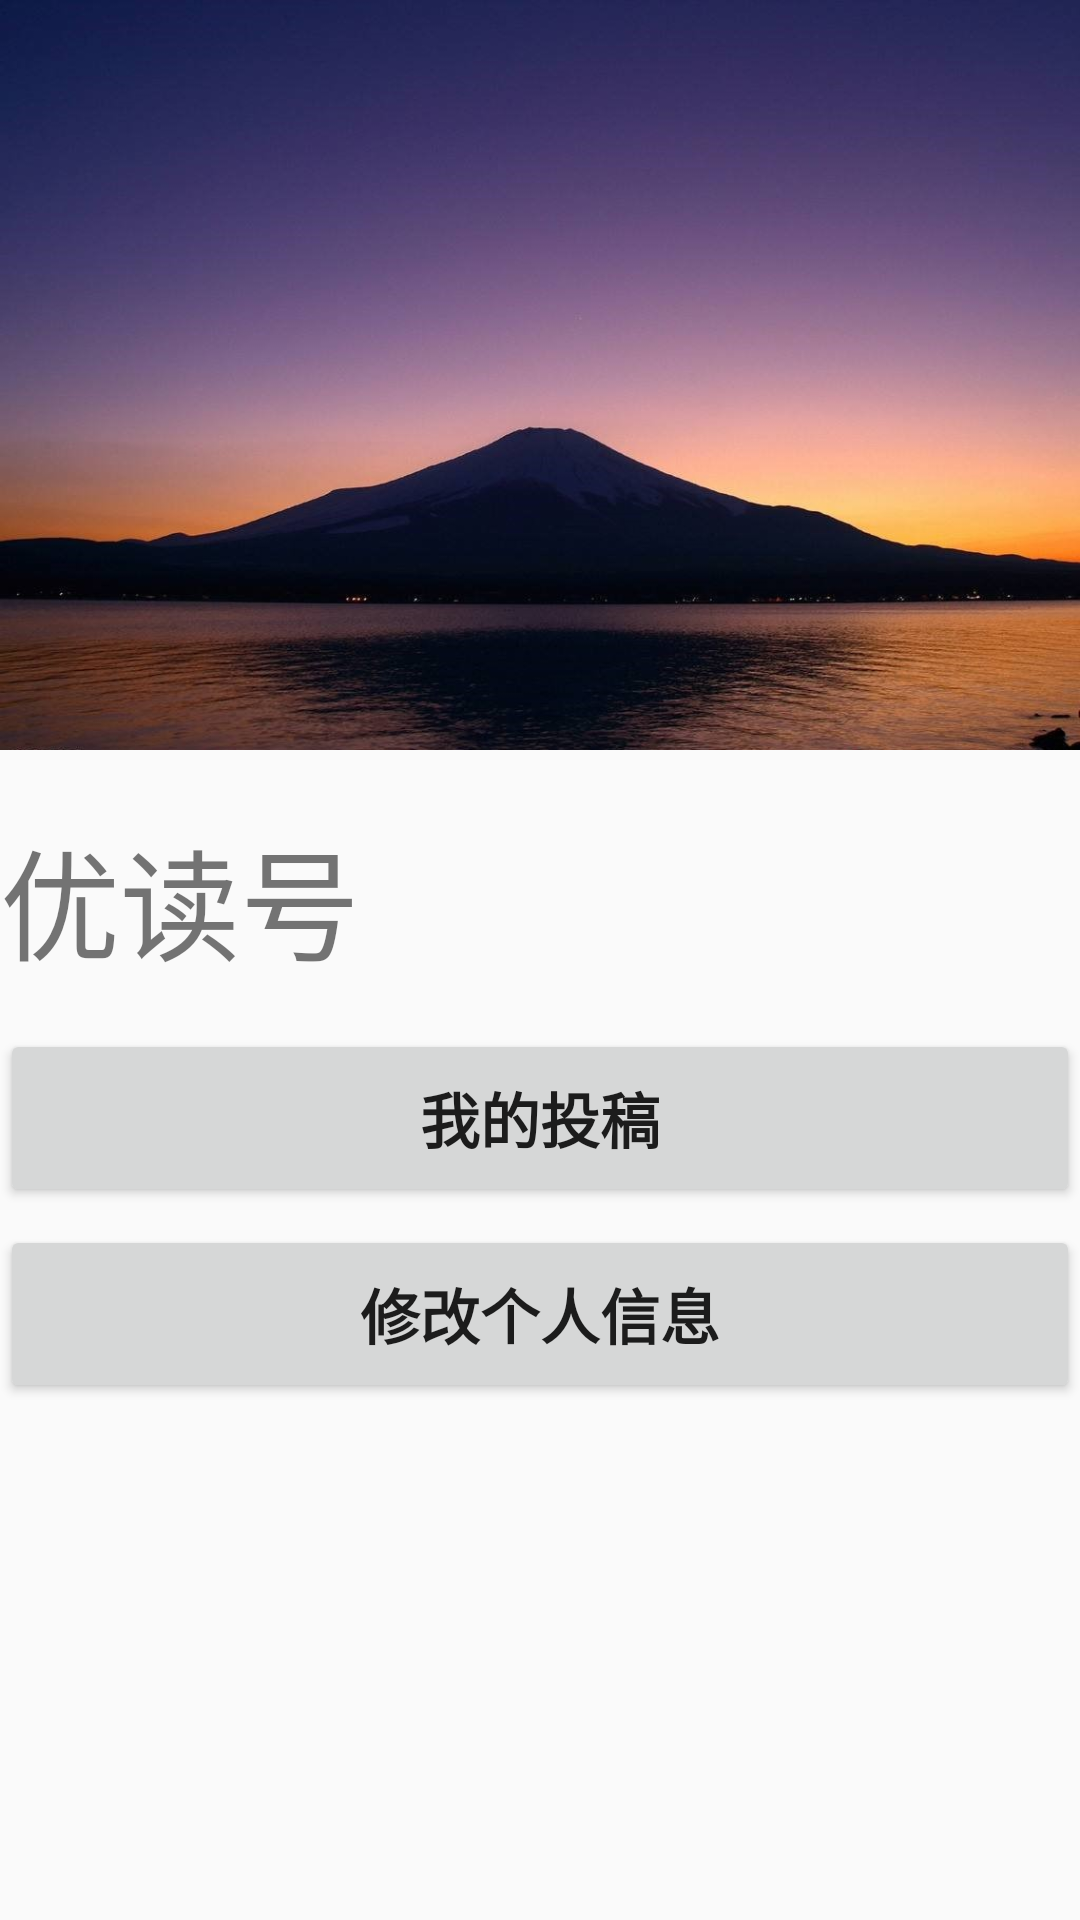

Write the Android layout XML for this screen, with the resource values it uses.
<!-- AndroidManifest.xml: application theme AppTheme -->
<!-- res/layout/fragment_personal.xml -->
<?xml version="1.0" encoding="utf-8"?>
<LinearLayout xmlns:android="http://schemas.android.com/apk/res/android"
    xmlns:tools="http://schemas.android.com/tools"
    android:layout_width="match_parent"
    android:layout_height="match_parent"
    android:orientation="vertical"
    tools:context=".PersonalFragment">

    <LinearLayout
        android:layout_width="match_parent"
        android:layout_height="match_parent"
        android:orientation="vertical">

        <FrameLayout
            android:layout_width="match_parent"
            android:layout_height="250dp"
            android:background="@drawable/bg_profile_pictrue">

            <LinearLayout
                android:layout_width="wrap_content"
                android:layout_height="wrap_content"
                android:layout_gravity="center"
                android:gravity="center"
                android:orientation="vertical">

                <ImageView
                    android:id="@+id/profile_picture"
                    android:layout_width="100dp"
                    android:layout_height="100dp"
                    tools:ignore="ContentDescription" />

                <TextView
                    android:id="@+id/tv_account_name"
                    android:layout_width="wrap_content"
                    android:layout_height="wrap_content"
                    android:textSize="20sp" />

            </LinearLayout>

        </FrameLayout>

        <LinearLayout
            android:layout_width="match_parent"
            android:layout_height="80dp"
            android:layout_marginTop="10dp"
            android:gravity="center_vertical">

            <TextView
                android:layout_width="wrap_content"
                android:layout_height="wrap_content"
                android:text="@string/text_account"
                android:textSize="40sp" />

            <TextView
                android:id="@+id/tv_account_uid"
                android:layout_width="match_parent"
                android:layout_height="wrap_content"
                android:gravity="right"
                android:textColor="#5676777A"
                android:textSize="40sp"
                tools:text="123456" />
        </LinearLayout>

        <Button
            android:id="@+id/btn_submission"
            style="@style/ProfileBtn"
            android:text="@string/my_submission" />

        <Button
            android:id="@+id/btn_modify"
            style="@style/ProfileBtn"
            android:text="@string/modify_profile" />

    </LinearLayout>

</LinearLayout>
<!-- resources referenced by this layout -->
<resources>
  <!-- drawable bg_profile_pictrue: jpg bitmap (drawable, 70325 bytes) -->
  <string name="modify_profile">修改个人信息</string>
  <string name="my_submission">我的投稿</string>
  <string name="text_account">优读号</string>
  <style name="ProfileBtn">
          <item name="android:layout_width">match_parent</item>
          <item name="android:layout_height">wrap_content</item>
          <item name="android:padding">15dp</item>
          <item name="android:layout_marginTop">3dp</item>
          <item name="android:layout_marginBottom">3dp</item>
          <item name="android:textSize">20sp</item>
          <item name="android:textStyle">bold</item>
      </style>
  <style name="AppTheme" parent="Theme.AppCompat.Light.DarkActionBar">
          
          <item name="colorPrimary">@color/colorPrimary</item>
          <item name="colorPrimaryDark">@color/colorPrimaryDark</item>
          <item name="colorAccent">@color/colorAccent</item>
      </style>
  <!-- not gathered from this repository: default colours our renderer supplied (Android Studio template values) -->
  <color name="colorPrimary">#FF6200EE</color>
  <color name="colorPrimaryDark">#FF3700B3</color>
  <color name="colorAccent">#FF03DAC5</color>
</resources>
